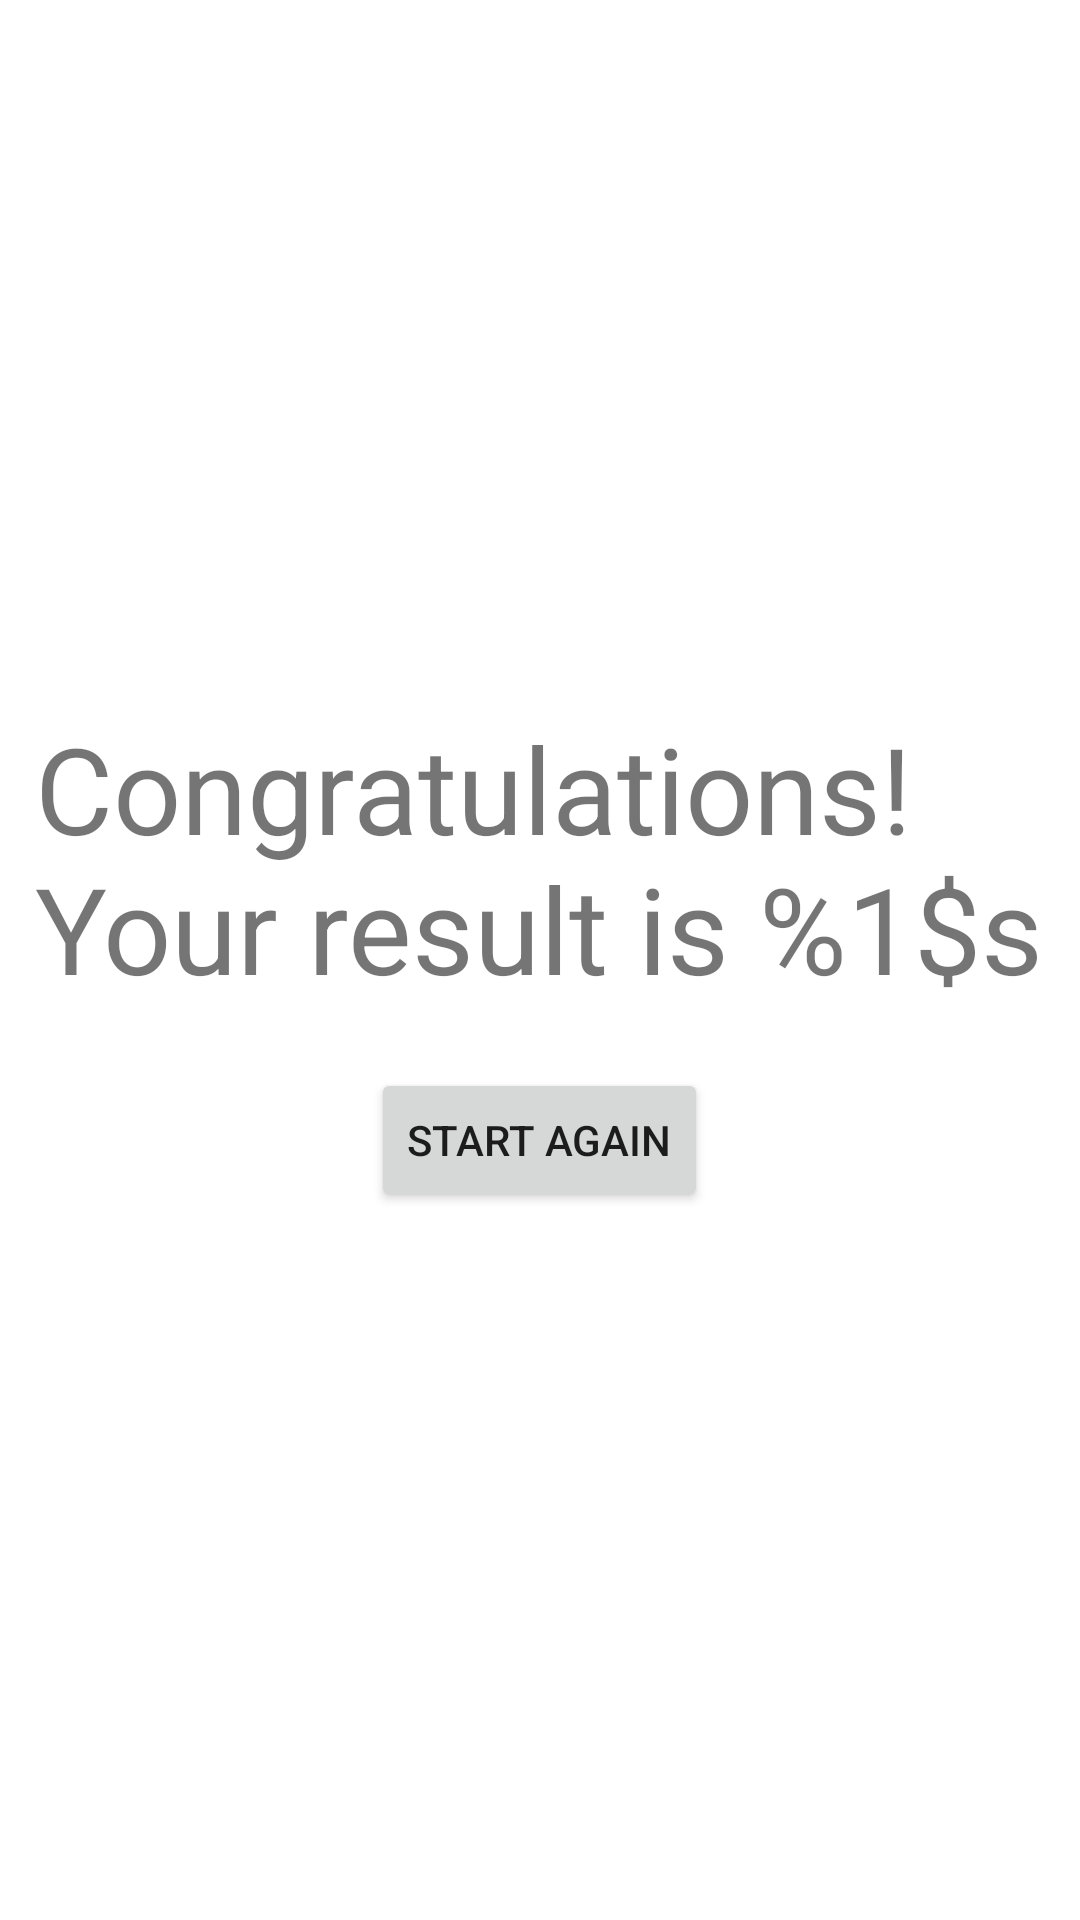

The Android layout XML behind this screen, and the referenced resources:
<!-- AndroidManifest.xml: application theme Theme.QuizAppFragments -->
<!-- res/layout/fragment_results.xml -->
<?xml version="1.0" encoding="utf-8"?>
<LinearLayout xmlns:android="http://schemas.android.com/apk/res/android"
    xmlns:tools="http://schemas.android.com/tools"
    android:layout_width="match_parent"
    android:layout_height="match_parent"
    android:orientation="vertical"
    tools:context=".ResultsFragment"
    android:gravity="center">

    <TextView
        android:id="@+id/resultsTV"
        android:text="@string/congratulations_with_result"
        android:layout_width="wrap_content"
        android:layout_height="wrap_content"
        android:textSize="40sp"/>

    <Button
        android:layout_marginTop="20dp"
        android:id="@+id/startAgainBtn"
        android:layout_width="wrap_content"
        android:layout_height="wrap_content"
        android:text="Start again"/>

</LinearLayout>
<!-- resources referenced by this layout -->
<resources>
  <string name="congratulations_with_result">Congratulations!\nYour result is %1$s</string>
  <style name="Theme.QuizAppFragments" parent="Theme.MaterialComponents.Light.NoActionBar">
          
          <item name="colorPrimary">@color/purple_500</item>
          <item name="colorPrimaryVariant">@color/blue_background</item>
          <item name="colorOnPrimary">@color/white</item>
          
          <item name="colorSecondary">@color/teal_200</item>
          <item name="colorSecondaryVariant">@color/teal_700</item>
          <item name="colorOnSecondary">@color/black</item>
          
          <item name="android:windowDrawsSystemBarBackgrounds">true</item>
          
      </style>
  <color name="purple_500">#FF6200EE</color>
  <color name="blue_background">#4d88ff</color>
  <color name="white">#FFFFFFFF</color>
  <color name="teal_200">#FF03DAC5</color>
  <color name="teal_700">#FF018786</color>
  <color name="black">#FF000000</color>
</resources>
